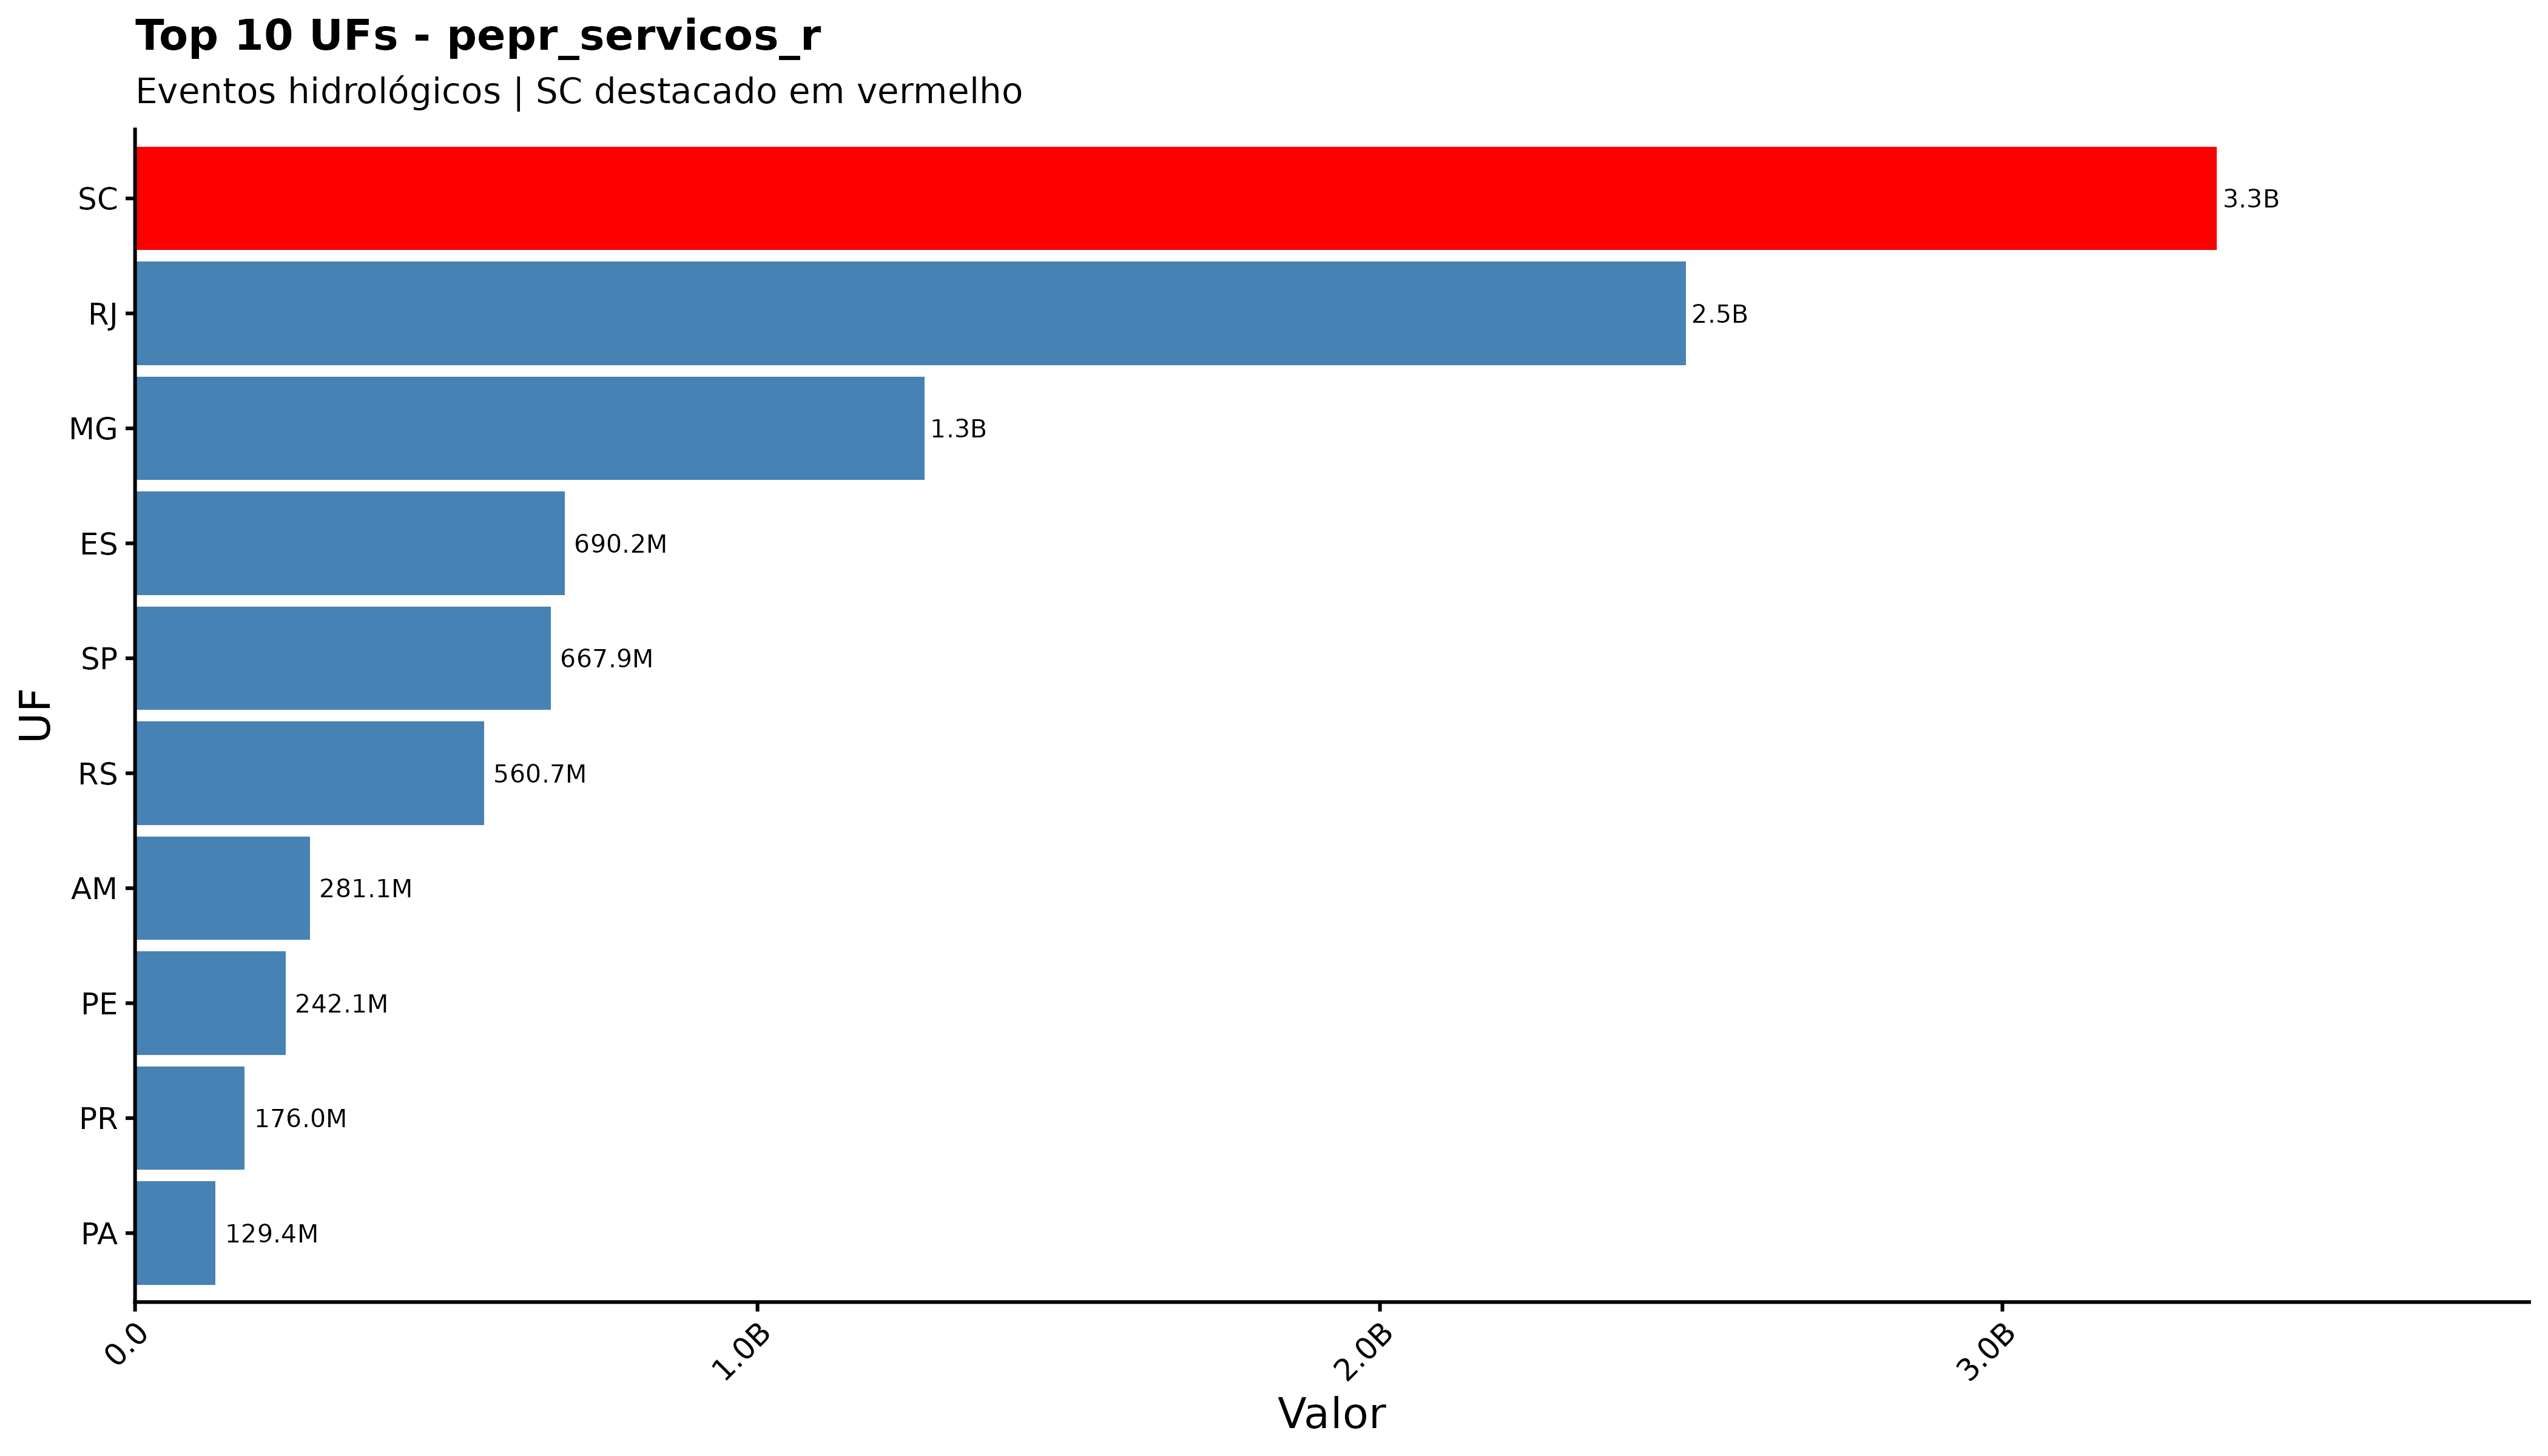

The table this chart was drawn from, first rows:
sigla_uf, pepr_servicos_r
SC, 3344521902
RJ, 2491395254
MG, 1268149828
ES, 690226080
SP, 667891021
RS, 560727414
AM, 281109984
PE, 242116682
PR, 176007684
PA, 129432790
BA, 126085656
RO, 95359373
AL, 93652611
MT, 61477604
MA, 57640770
GO, 43554890
RN, 38014128
TO, 27144198
PB, 24790319
SE, 24071982
AP, 22148407
AC, 19667550
CE, 19472451
MS, 12537171
RR, 7609685
PI, 6928060
DF, 0
pa, 0
